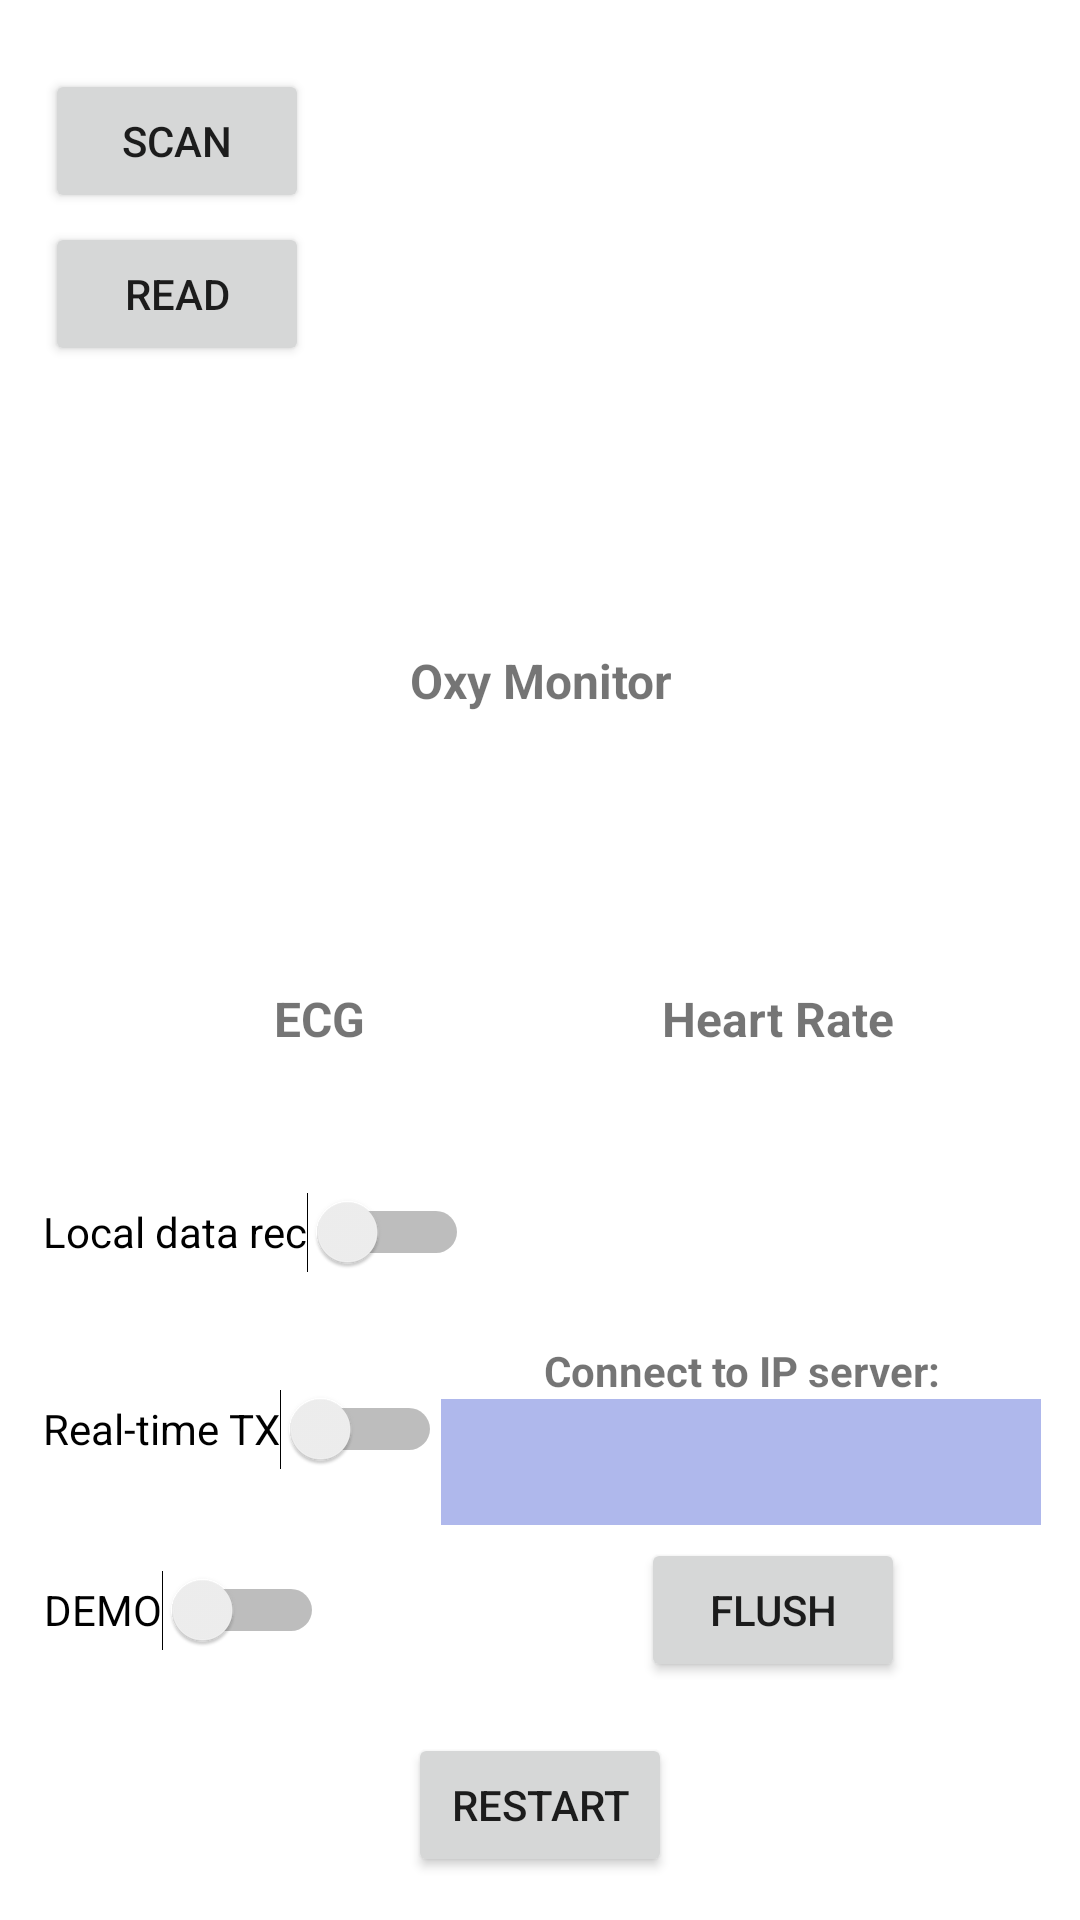

Android layout source for this screen:
<!-- AndroidManifest.xml: application theme Theme.OpenMBIC -->
<!-- res/layout/activity_main.xml -->
<?xml version="1.0" encoding="utf-8"?>
<androidx.constraintlayout.widget.ConstraintLayout xmlns:android="http://schemas.android.com/apk/res/android"
    xmlns:app="http://schemas.android.com/apk/res-auto"
    xmlns:tools="http://schemas.android.com/tools"
    android:layout_width="match_parent"
    android:layout_height="match_parent"
    tools:context=".MainActivity"
    tools:layout_editor_absoluteX="-6dp"
    tools:layout_editor_absoluteY="-35dp">


    <androidx.recyclerview.widget.RecyclerView
        android:id="@+id/recyclerView"
        android:layout_width="282dp"
        android:layout_height="202dp"
        app:layout_constraintBottom_toBottomOf="parent"
        app:layout_constraintEnd_toEndOf="parent"
        app:layout_constraintHorizontal_bias="0.875"
        app:layout_constraintStart_toStartOf="parent"
        app:layout_constraintTop_toTopOf="parent"
        app:layout_constraintVertical_bias="0.051"
        tools:listitem="@layout/row_scan_result" />

    <Button
        android:id="@+id/id_scan_button"
        android:layout_width="wrap_content"
        android:layout_height="wrap_content"
        android:text="@string/scan"
        app:layout_constraintBottom_toBottomOf="parent"
        app:layout_constraintEnd_toEndOf="parent"
        app:layout_constraintHorizontal_bias="0.055"
        app:layout_constraintStart_toStartOf="parent"
        app:layout_constraintTop_toTopOf="parent"
        app:layout_constraintVertical_bias="0.039"
        tools:listitem="@layout/row_scan_result" />

    <Button
        android:id="@+id/id_read_button"
        android:layout_width="wrap_content"
        android:layout_height="wrap_content"
        android:text="@string/read"
        app:layout_constraintBottom_toBottomOf="parent"
        app:layout_constraintEnd_toEndOf="parent"
        app:layout_constraintHorizontal_bias="0.055"
        app:layout_constraintStart_toStartOf="parent"
        app:layout_constraintTop_toTopOf="parent"
        app:layout_constraintVertical_bias="0.125" />

    <TextView
        android:id="@+id/id_param_tv"
        android:layout_width="409dp"
        android:layout_height="101dp"
        android:text="@string/Oxyparam_will_be_shown_here"
        android:textAlignment="center"
        android:textAllCaps="false"
        android:textSize="16sp"
        android:textStyle="bold"
        app:layout_constraintBottom_toBottomOf="parent"
        app:layout_constraintEnd_toEndOf="parent"
        app:layout_constraintStart_toStartOf="parent"
        app:layout_constraintTop_toTopOf="parent"
        app:layout_constraintVertical_bias="0.401" />

    <TextView
        android:id="@+id/id_param_tv2"
        android:layout_width="178dp"
        android:layout_height="35dp"
        android:text="@string/HR_will_be_shown_here"
        android:textAlignment="center"
        android:textSize="16sp"
        android:textStyle="bold"
        app:layout_constraintBottom_toBottomOf="parent"
        app:layout_constraintEnd_toEndOf="parent"
        app:layout_constraintHorizontal_bias="0.935"
        app:layout_constraintStart_toStartOf="parent"
        app:layout_constraintTop_toTopOf="parent"
        app:layout_constraintVertical_bias="0.543" />

    <TextView
        android:id="@+id/id_param_tv_ecg"
        android:layout_width="188dp"
        android:layout_height="35dp"
        android:text="@string/ecg_will_be_shown_here"
        android:textAlignment="center"
        android:textSize="16sp"
        android:textStyle="bold"
        app:layout_constraintBottom_toBottomOf="parent"
        app:layout_constraintEnd_toEndOf="parent"
        app:layout_constraintHorizontal_bias="0.071"
        app:layout_constraintStart_toStartOf="parent"
        app:layout_constraintTop_toTopOf="parent"
        app:layout_constraintVertical_bias="0.543" />

    <TextView
        android:id="@+id/id_ipText2"
        android:layout_width="200dp"
        android:layout_height="42dp"
        android:background="#AFB8EC"
        android:keepScreenOn="false"
        android:textAlignment="center"
        android:textSize="14sp"
        android:textStyle="bold|italic"
        app:layout_constraintBottom_toBottomOf="parent"
        app:layout_constraintEnd_toEndOf="parent"
        app:layout_constraintHorizontal_bias="0.919"
        app:layout_constraintStart_toStartOf="parent"
        app:layout_constraintTop_toTopOf="parent"
        app:layout_constraintVertical_bias="0.78" />

    <Switch
        android:id="@+id/id_server_switch"
        android:layout_width="wrap_content"
        android:layout_height="wrap_content"
        android:minHeight="48dp"
        android:text="@string/tx_to_server"
        app:layout_constraintBottom_toBottomOf="parent"
        app:layout_constraintEnd_toEndOf="parent"
        app:layout_constraintHorizontal_bias="0.063"
        app:layout_constraintStart_toStartOf="parent"
        app:layout_constraintTop_toTopOf="parent"
        app:layout_constraintVertical_bias="0.764"
        tools:ignore="UseSwitchCompatOrMaterialXml" />

    <Switch
        android:id="@+id/id_save_switch"
        android:layout_width="wrap_content"
        android:layout_height="wrap_content"
        android:minHeight="48dp"
        android:text="@string/to_save"
        app:layout_constraintBottom_toBottomOf="parent"
        app:layout_constraintEnd_toEndOf="parent"
        app:layout_constraintHorizontal_bias="0.065"
        app:layout_constraintStart_toStartOf="parent"
        app:layout_constraintTop_toTopOf="parent"
        app:layout_constraintVertical_bias="0.653"
        tools:ignore="UseSwitchCompatOrMaterialXml" />

    <Switch
        android:id="@+id/id_demo_switch"
        android:layout_width="wrap_content"
        android:layout_height="wrap_content"
        android:minHeight="48dp"
        android:text="@string/demo"
        app:layout_constraintBottom_toBottomOf="parent"
        app:layout_constraintEnd_toEndOf="parent"
        app:layout_constraintHorizontal_bias="0.055"
        app:layout_constraintStart_toStartOf="parent"
        app:layout_constraintTop_toTopOf="parent"
        app:layout_constraintVertical_bias="0.866"
        tools:ignore="UseSwitchCompatOrMaterialXml" />

    <Button
        android:id="@+id/id_flush_button"
        android:layout_width="wrap_content"
        android:layout_height="wrap_content"
        android:text="@string/flush"
        app:layout_constraintBottom_toBottomOf="parent"
        app:layout_constraintEnd_toEndOf="parent"
        app:layout_constraintHorizontal_bias="0.786"
        app:layout_constraintStart_toStartOf="parent"
        app:layout_constraintTop_toTopOf="parent"
        app:layout_constraintVertical_bias="0.866" />

    <TextView
        android:id="@+id/id_ipText"
        android:layout_width="200dp"
        android:layout_height="23dp"
        android:text="@string/connect_to_ip_server"
        android:textAlignment="center"
        android:textStyle="bold"
        app:layout_constraintBottom_toBottomOf="parent"
        app:layout_constraintEnd_toEndOf="parent"
        app:layout_constraintHorizontal_bias="0.919"
        app:layout_constraintStart_toStartOf="parent"
        app:layout_constraintTop_toTopOf="parent"
        app:layout_constraintVertical_bias="0.725" />

    <Button
        android:id="@+id/restart_button"
        android:layout_width="wrap_content"
        android:layout_height="wrap_content"
        android:text="@string/restart"
        app:layout_constraintBottom_toBottomOf="parent"
        app:layout_constraintEnd_toEndOf="parent"
        app:layout_constraintStart_toStartOf="parent"
        app:layout_constraintTop_toTopOf="parent"
        app:layout_constraintVertical_bias="0.976" />

</androidx.constraintlayout.widget.ConstraintLayout>
<!-- res/layout/row_scan_result.xml (included above) -->
<?xml version="1.0" encoding="utf-8"?>
<androidx.constraintlayout.widget.ConstraintLayout xmlns:android="http://schemas.android.com/apk/res/android"
    xmlns:tools="http://schemas.android.com/tools"
    xmlns:app="http://schemas.android.com/apk/res-auto"
    android:layout_width="match_parent"
    android:layout_height="wrap_content"
    android:padding="8dp"
    android:background="?android:attr/selectableItemBackground">

    <TextView
        android:id="@+id/device_name"
        android:layout_width="wrap_content"
        android:layout_height="wrap_content"
        android:textSize="18sp"
        android:textStyle="bold"
        app:layout_constraintTop_toTopOf="parent"
        app:layout_constraintStart_toStartOf="parent"
        tools:text="Device Name" />

    <TextView
        android:id="@+id/mac_address"
        android:layout_width="wrap_content"
        android:layout_height="wrap_content"
        android:textSize="14sp"
        app:layout_constraintTop_toBottomOf="@id/device_name"
        app:layout_constraintStart_toStartOf="parent"
        tools:text="MAC: XX:XX:XX:XX:XX" />

    <TextView
        android:id="@+id/signal_strength"
        android:layout_width="wrap_content"
        android:layout_height="wrap_content"
        android:textSize="14sp"
        app:layout_constraintTop_toTopOf="parent"
        app:layout_constraintBottom_toBottomOf="parent"
        app:layout_constraintEnd_toEndOf="parent"
        tools:text="-100 dBm" />

</androidx.constraintlayout.widget.ConstraintLayout>
<!-- resources referenced by this layout -->
<resources>
  <string name="HR_will_be_shown_here">Heart Rate</string>
  <string name="Oxyparam_will_be_shown_here">Oxy Monitor</string>
  <string name="connect_to_ip_server">Connect to IP server:</string>
  <string name="demo">DEMO</string>
  <string name="ecg_will_be_shown_here">ECG</string>
  <string name="flush">FLUSH</string>
  <string name="read">READ</string>
  <string name="restart">RESTART</string>
  <string name="scan">SCAN</string>
  <string name="to_save">Local data rec</string>
  <string name="tx_to_server">Real-time TX</string>
  <style name="Theme.OpenMBIC" parent="Theme.MaterialComponents.DayNight.DarkActionBar">
          
          <item name="colorPrimary">@color/purple_500</item>
          <item name="colorPrimaryVariant">@color/purple_700</item>
          <item name="colorOnPrimary">@color/white</item>
          
          <item name="colorSecondary">@color/teal_200</item>
          <item name="colorSecondaryVariant">@color/teal_700</item>
          <item name="colorOnSecondary">@color/black</item>
          
          <item name="android:statusBarColor" tools:targetApi="l">?attr/colorPrimaryVariant</item>
          
      </style>
  <!-- not gathered from this repository: default colours our renderer supplied (Android Studio template values) -->
  <color name="purple_500">#FF6200EE</color>
  <color name="purple_700">#FF3700B3</color>
  <color name="teal_200">#FF03DAC5</color>
  <color name="teal_700">#FF018786</color>
  <color name="black">#FF000000</color>
  <color name="white">#FFFFFFFF</color>
</resources>
